Run: headless pygame with SDL's dummy video driver; simulated clock (each Clock.tick advances the game by its frame time, no real sleeping); random seed 0; keys injected as events and as key.get_pressed() state; no mouse input.
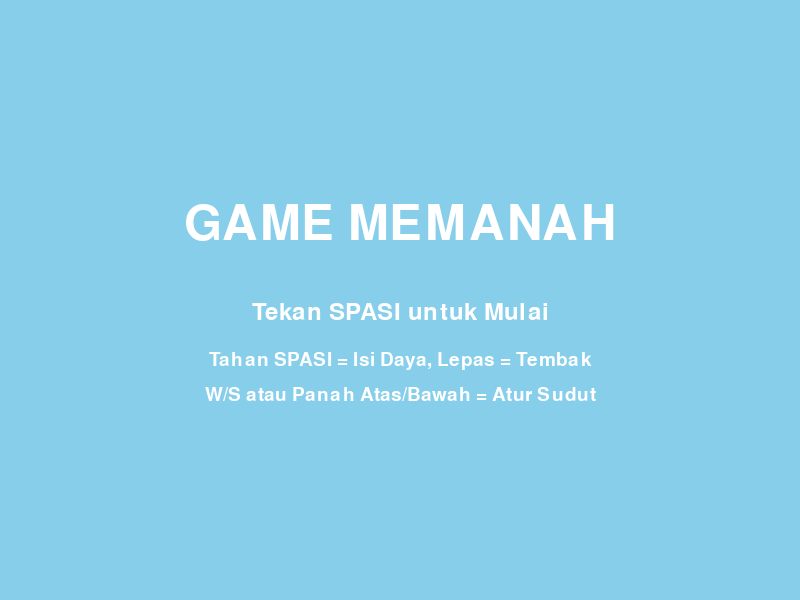
Frame 1 of 4 · flips 1–60 · no input
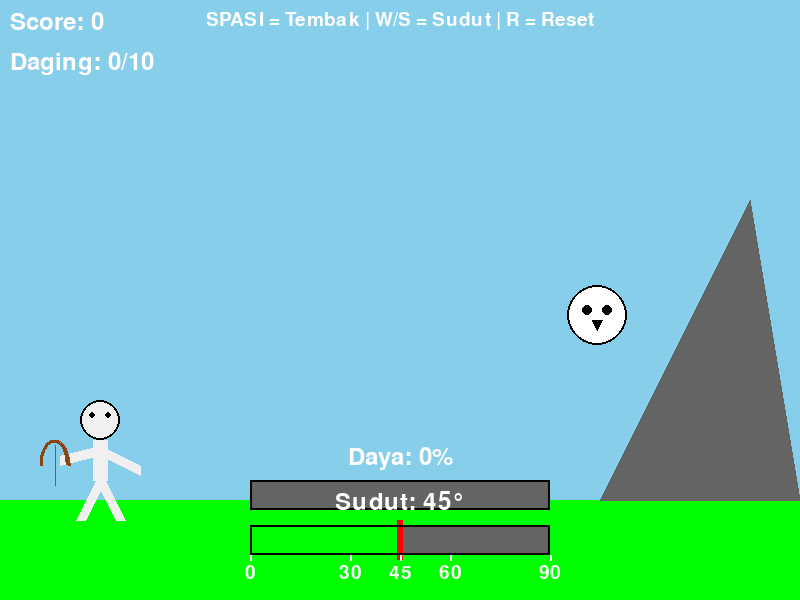
Frame 2 of 4 · flips 61–180 · tapped SPACE, RETURN · held RIGHT (→), D
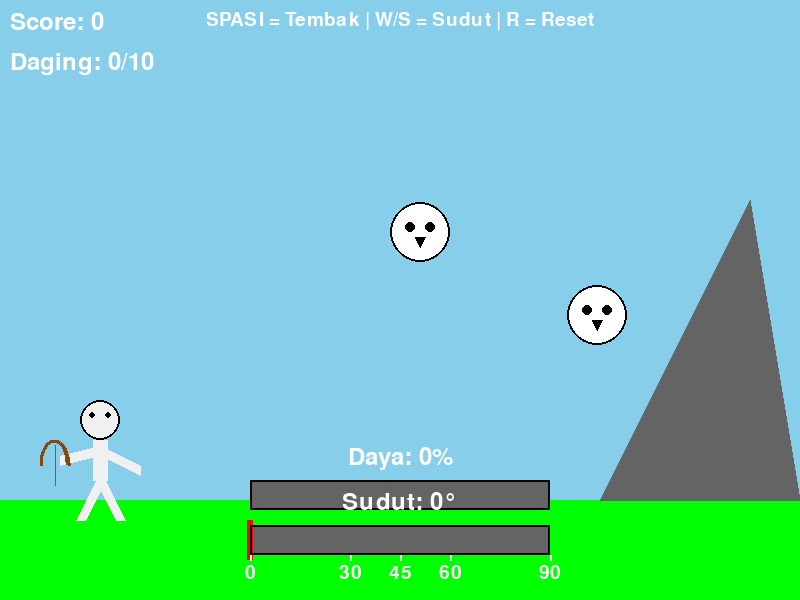
Frame 3 of 4 · flips 181–300 · held DOWN (↓), S
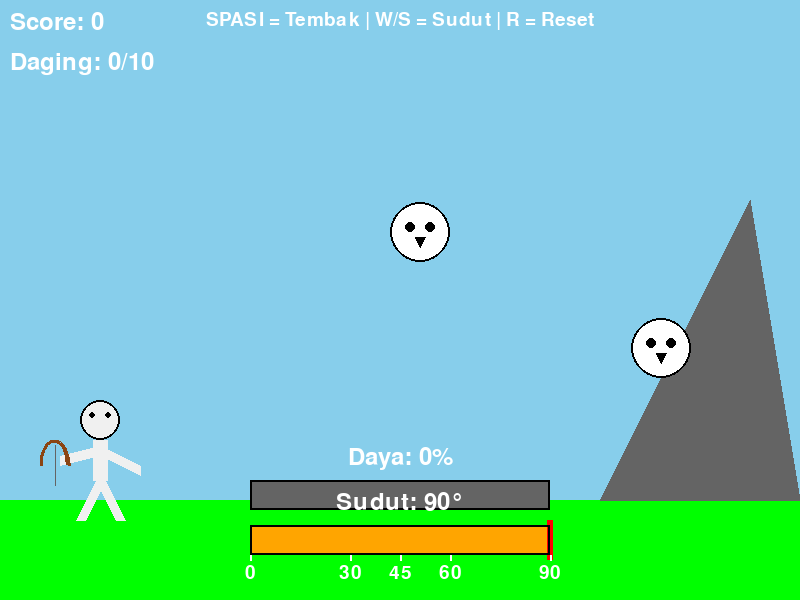
Frame 4 of 4 · flips 301–420 · held LEFT (←), A, UP (↑), W

The pygame program that drew these frames:

import pygame
import random
import math

# Inisialisasi Pygame
pygame.init()

# Konstanta
WIDTH, HEIGHT = 800, 600
FPS = 60

# Warna
WHITE = (255, 255, 255)
BLACK = (0, 0, 0)
RED = (255, 0, 0)
GREEN = (0, 255, 0)
BLUE = (0, 100, 255)
BROWN = (139, 69, 19)
GRAY = (100, 100, 100)
ORANGE = (255, 165, 0)
SKY_BLUE = (135, 206, 235)
YELLOW = (255, 255, 0)

# Setup layar
screen = pygame.display.set_mode((WIDTH, HEIGHT))
pygame.display.set_caption("Game Memanah - Skeleton")
clock = pygame.time.Clock()
font = pygame.font.Font(None, 36)
small_font = pygame.font.Font(None, 28)
big_font = pygame.font.Font(None, 72)

class Skeleton:
    def __init__(self):
        self.x = 100
        self.y = 500
        self.flesh_level = 0
        
    def draw(self):
        # Warna berubah sesuai level daging
        flesh_colors = [
            (240, 240, 240), (255, 224, 224), (255, 204, 204), 
            (255, 179, 179), (255, 153, 153), (255, 128, 128),
            (255, 102, 102), (255, 77, 77), (255, 51, 51),
            (255, 26, 26), (255, 0, 0)
        ]
        color = flesh_colors[min(self.flesh_level, 10)]
        
        # Kepala
        pygame.draw.circle(screen, color, (self.x, self.y - 80), 20, 0)
        pygame.draw.circle(screen, BLACK, (self.x, self.y - 80), 20, 2)
        
        # Mata
        pygame.draw.circle(screen, BLACK, (self.x - 8, self.y - 85), 3)
        pygame.draw.circle(screen, BLACK, (self.x + 8, self.y - 85), 3)
        
        # Badan
        pygame.draw.line(screen, color, (self.x, self.y - 60), (self.x, self.y - 20), 15)
        
        # Tangan kiri (memegang busur)
        pygame.draw.line(screen, color, (self.x, self.y - 50), (self.x - 40, self.y - 40), 10)
        
        # Tangan kanan
        pygame.draw.line(screen, color, (self.x, self.y - 50), (self.x + 40, self.y - 30), 10)
        
        # Kaki
        pygame.draw.line(screen, color, (self.x, self.y - 20), (self.x - 20, self.y + 20), 10)
        pygame.draw.line(screen, color, (self.x, self.y - 20), (self.x + 20, self.y + 20), 10)
        
        # Busur
        pygame.draw.arc(screen, BROWN, (self.x - 60, self.y - 60, 30, 50), 0, math.pi, 3)
        pygame.draw.line(screen, GRAY, (self.x - 45, self.y - 55), (self.x - 45, self.y - 15), 1)

class Arrow:
    def __init__(self, x, y, power, angle):
        self.x = x
        self.y = y
        self.power = power
        self.angle = angle
        self.speed_x = power * math.cos(math.radians(angle)) / 5
        self.speed_y = power * math.sin(math.radians(angle)) / 5
        self.active = True
        
    def update(self):
        if self.active:
            self.x += self.speed_x
            self.speed_y += 0.3  # Gravitasi
            self.y -= self.speed_y
            
            # Hapus jika keluar layar
            if self.x > WIDTH or self.y > HEIGHT or self.x < 0 or self.y < 0:
                self.active = False
                
    def draw(self):
        if self.active:
            # Hitung sudut panah berdasarkan kecepatan
            angle = math.degrees(math.atan2(-self.speed_y, self.speed_x))
            
            # Gambar panah
            end_x = self.x + 30 * math.cos(math.radians(angle))
            end_y = self.y - 30 * math.sin(math.radians(angle))
            pygame.draw.line(screen, BROWN, (self.x, self.y), (end_x, end_y), 3)
            
            # Ujung panah
            tip_x = end_x + 10 * math.cos(math.radians(angle))
            tip_y = end_y - 10 * math.sin(math.radians(angle))
            pygame.draw.polygon(screen, GRAY, [
                (tip_x, tip_y),
                (end_x - 5 * math.sin(math.radians(angle)), end_y - 5 * math.cos(math.radians(angle))),
                (end_x + 5 * math.sin(math.radians(angle)), end_y + 5 * math.cos(math.radians(angle)))
            ])

class Target:
    def __init__(self):
        self.x = random.randint(400, WIDTH - 50)
        self.y = random.randint(100, HEIGHT - 200)
        self.size = 30
        self.active = True
        self.hit = False
        self.lifetime = 0
        
    def update(self):
        self.lifetime += 1
        if self.lifetime > 180:  # 3 detik
            self.active = False
            
    def draw(self):
        if self.active and not self.hit:
            # Gambar target tengkorak sederhana
            # Kepala
            pygame.draw.circle(screen, WHITE, (self.x, self.y), self.size, 0)
            pygame.draw.circle(screen, BLACK, (self.x, self.y), self.size, 2)
            
            # Mata
            pygame.draw.circle(screen, BLACK, (self.x - 10, self.y - 5), 5)
            pygame.draw.circle(screen, BLACK, (self.x + 10, self.y - 5), 5)
            
            # Hidung
            pygame.draw.polygon(screen, BLACK, [
                (self.x - 5, self.y + 5),
                (self.x + 5, self.y + 5),
                (self.x, self.y + 15)
            ])
        elif self.hit:
            # Animasi hit
            pygame.draw.circle(screen, RED, (self.x, self.y), self.size + 10, 3)
            
    def check_collision(self, arrow):
        if not self.hit and self.active and arrow.active:
            distance = math.sqrt((self.x - arrow.x)**2 + (self.y - arrow.y)**2)
            if distance < self.size + 5:
                self.hit = True
                arrow.active = False
                return True
        return False

def draw_aim_indicator(skeleton_x, skeleton_y, angle, power, charging):
    """Menggambar indikator bidikan dengan garis lengkung"""
    if charging or power > 0:
        # Titik awal panah
        start_x = skeleton_x
        start_y = skeleton_y - 50
        
        # Gambar garis lintasan prediksi
        points = []
        speed_x = power * math.cos(math.radians(angle)) / 5
        speed_y = power * math.sin(math.radians(angle)) / 5
        
        # Simulasi lintasan
        sim_x = start_x
        sim_y = start_y
        for i in range(30):
            points.append((int(sim_x), int(sim_y)))
            sim_x += speed_x
            speed_y += 0.3  # Gravitasi
            sim_y -= speed_y
            
            if sim_x > WIDTH or sim_y > HEIGHT:
                break
        
        # Gambar garis lintasan dengan titik-titik
        for i in range(len(points) - 1):
            alpha = 255 - (i * 8)  # Fade out
            if alpha > 0:
                pygame.draw.circle(screen, YELLOW, points[i], 2)
        
        # Gambar garis sudut langsung dari skeleton
        aim_length = 80
        aim_end_x = start_x + aim_length * math.cos(math.radians(angle))
        aim_end_y = start_y - aim_length * math.sin(math.radians(angle))
        pygame.draw.line(screen, RED, (start_x, start_y), (aim_end_x, aim_end_y), 3)
        
        # Panah di ujung garis
        arrow_size = 10
        arrow_angle1 = math.radians(angle + 150)
        arrow_angle2 = math.radians(angle - 150)
        arrow_x1 = aim_end_x - arrow_size * math.cos(arrow_angle1)
        arrow_y1 = aim_end_y + arrow_size * math.sin(arrow_angle1)
        arrow_x2 = aim_end_x - arrow_size * math.cos(arrow_angle2)
        arrow_y2 = aim_end_y + arrow_size * math.sin(arrow_angle2)
        pygame.draw.polygon(screen, RED, [(aim_end_x, aim_end_y), (arrow_x1, arrow_y1), (arrow_x2, arrow_y2)])

def draw_power_and_angle_bar(power, angle):
    """Menggambar bar daya dan sudut secara bersamaan"""
    bar_width = 300
    bar_height = 30
    bar_x = WIDTH // 2 - bar_width // 2
    bar_y = HEIGHT - 120
    
    # === POWER BAR ===
    # Background bar
    pygame.draw.rect(screen, GRAY, (bar_x, bar_y, bar_width, bar_height))
    
    # Power bar fill
    power_width = (power / 100) * bar_width
    if power < 30:
        color = GREEN
    elif power < 70:
        color = ORANGE
    else:
        color = RED
    pygame.draw.rect(screen, color, (bar_x, bar_y, power_width, bar_height))
    
    # Border
    pygame.draw.rect(screen, BLACK, (bar_x, bar_y, bar_width, bar_height), 2)
    
    # Text
    power_text = font.render(f"Daya: {int(power)}%", True, WHITE)
    screen.blit(power_text, (bar_x + bar_width // 2 - power_text.get_width() // 2, bar_y - 35))
    
    # === ANGLE BAR ===
    angle_bar_y = bar_y + 45
    
    # Background
    pygame.draw.rect(screen, GRAY, (bar_x, angle_bar_y, bar_width, bar_height))
    
    # Angle indicator (sudut 0-90 derajat)
    angle_pos = (angle / 90) * bar_width
    
    # Color gradient based on angle
    if angle < 30:
        angle_color = BLUE
    elif angle < 60:
        angle_color = GREEN
    else:
        angle_color = ORANGE
    
    # Fill bar sampai posisi sudut
    pygame.draw.rect(screen, angle_color, (bar_x, angle_bar_y, angle_pos, bar_height))
    
    # Marker untuk posisi sudut saat ini
    marker_x = bar_x + angle_pos
    pygame.draw.rect(screen, RED, (marker_x - 3, angle_bar_y - 5, 6, bar_height + 10))
    
    # Border
    pygame.draw.rect(screen, BLACK, (bar_x, angle_bar_y, bar_width, bar_height), 2)
    
    # Text sudut
    angle_text = font.render(f"Sudut: {int(angle)}°", True, WHITE)
    screen.blit(angle_text, (bar_x + bar_width // 2 - angle_text.get_width() // 2, angle_bar_y - 35))
    
    # Indicator marks (0, 30, 45, 60, 90 derajat)
    marks = [0, 30, 45, 60, 90]
    for mark in marks:
        mark_x = bar_x + (mark / 90) * bar_width
        pygame.draw.line(screen, WHITE, (mark_x, angle_bar_y + bar_height), (mark_x, angle_bar_y + bar_height + 5), 2)
        mark_text = small_font.render(str(mark), True, WHITE)
        screen.blit(mark_text, (mark_x - mark_text.get_width() // 2, angle_bar_y + bar_height + 8))

def main():
    running = True
    game_state = "menu"  # menu, playing, game_over
    
    skeleton = Skeleton()
    arrows = []
    targets = []
    
    score = 0
    power = 0
    angle = 45  # Sudut awal
    charging = False
    
    target_spawn_timer = 0
    
    while running:
        clock.tick(FPS)
        
        # Input keys
        keys = pygame.key.get_pressed()
        
        for event in pygame.event.get():
            if event.type == pygame.QUIT:
                running = False
                
            if game_state == "menu":
                if event.type == pygame.KEYDOWN:
                    if event.key == pygame.K_SPACE:
                        game_state = "playing"
                        score = 0
                        skeleton.flesh_level = 0
                        arrows = []
                        targets = []
                        angle = 45
                        
            elif game_state == "playing":
                if event.type == pygame.KEYDOWN:
                    if event.key == pygame.K_SPACE:
                        charging = True
                        
                if event.type == pygame.KEYUP:
                    if event.key == pygame.K_SPACE and charging:
                        charging = False
                        # Tembak panah
                        arrow = Arrow(skeleton.x, skeleton.y - 50, power, angle)
                        arrows.append(arrow)
                        power = 0
                        
                if event.type == pygame.KEYDOWN:
                    if event.key == pygame.K_r:
                        game_state = "menu"
        
        # Update game
        if game_state == "playing":
            # Atur sudut dengan tombol panah atau Q/E
            if keys[pygame.K_UP] or keys[pygame.K_w]:
                angle = min(angle + 1.5, 90)
            if keys[pygame.K_DOWN] or keys[pygame.K_s]:
                angle = max(angle - 1.5, 0)
            
            # Charging power
            if charging:
                power = min(power + 2, 100)
            
            # Update arrows
            for arrow in arrows:
                arrow.update()
            
            # Remove inactive arrows
            arrows = [arrow for arrow in arrows if arrow.active]
            
            # Spawn targets
            target_spawn_timer += 1
            if target_spawn_timer > 90:  # Setiap 1.5 detik
                targets.append(Target())
                target_spawn_timer = 0
            
            # Update targets
            for target in targets:
                target.update()
                
                # Check collision
                for arrow in arrows:
                    if target.check_collision(arrow):
                        score += 10
                        skeleton.flesh_level = min(skeleton.flesh_level + 1, 10)
            
            # Remove inactive targets
            targets = [target for target in targets if target.active or target.hit]
            targets = [target for target in targets if not target.hit or target.lifetime < 200]
        
        # Draw
        screen.fill(SKY_BLUE)
        
        if game_state == "menu":
            # Menu
            title = big_font.render("GAME MEMANAH", True, WHITE)
            screen.blit(title, (WIDTH // 2 - title.get_width() // 2, HEIGHT // 3))
            
            subtitle = font.render("Tekan SPASI untuk Mulai", True, WHITE)
            screen.blit(subtitle, (WIDTH // 2 - subtitle.get_width() // 2, HEIGHT // 2))
            
            info1 = small_font.render("Tahan SPASI = Isi Daya, Lepas = Tembak", True, WHITE)
            screen.blit(info1, (WIDTH // 2 - info1.get_width() // 2, HEIGHT // 2 + 50))
            
            info2 = small_font.render("W/S atau Panah Atas/Bawah = Atur Sudut", True, WHITE)
            screen.blit(info2, (WIDTH // 2 - info2.get_width() // 2, HEIGHT // 2 + 85))
            
        elif game_state == "playing":
            # Gambar background
            pygame.draw.rect(screen, GREEN, (0, HEIGHT - 100, WIDTH, 100))
            
            # Gambar gunung
            pygame.draw.polygon(screen, GRAY, [
                (600, HEIGHT - 100),
                (750, 200),
                (WIDTH, HEIGHT - 100)
            ])
            
            # Draw aim indicator
            draw_aim_indicator(skeleton.x, skeleton.y, angle, power, charging)
            
            # Draw game objects
            skeleton.draw()
            
            for target in targets:
                target.draw()
            
            for arrow in arrows:
                arrow.draw()
            
            # Draw UI
            score_text = font.render(f"Score: {score}", True, WHITE)
            screen.blit(score_text, (10, 10))
            
            flesh_text = font.render(f"Daging: {skeleton.flesh_level}/10", True, WHITE)
            screen.blit(flesh_text, (10, 50))
            
            # Draw power and angle bars
            draw_power_and_angle_bar(power, angle)
            
            # Instructions
            inst_text = small_font.render("SPASI = Tembak | W/S = Sudut | R = Reset", True, WHITE)
            screen.blit(inst_text, (WIDTH // 2 - inst_text.get_width() // 2, 10))
        
        pygame.display.flip()
    
    pygame.quit()

if __name__ == "__main__":
    main()
